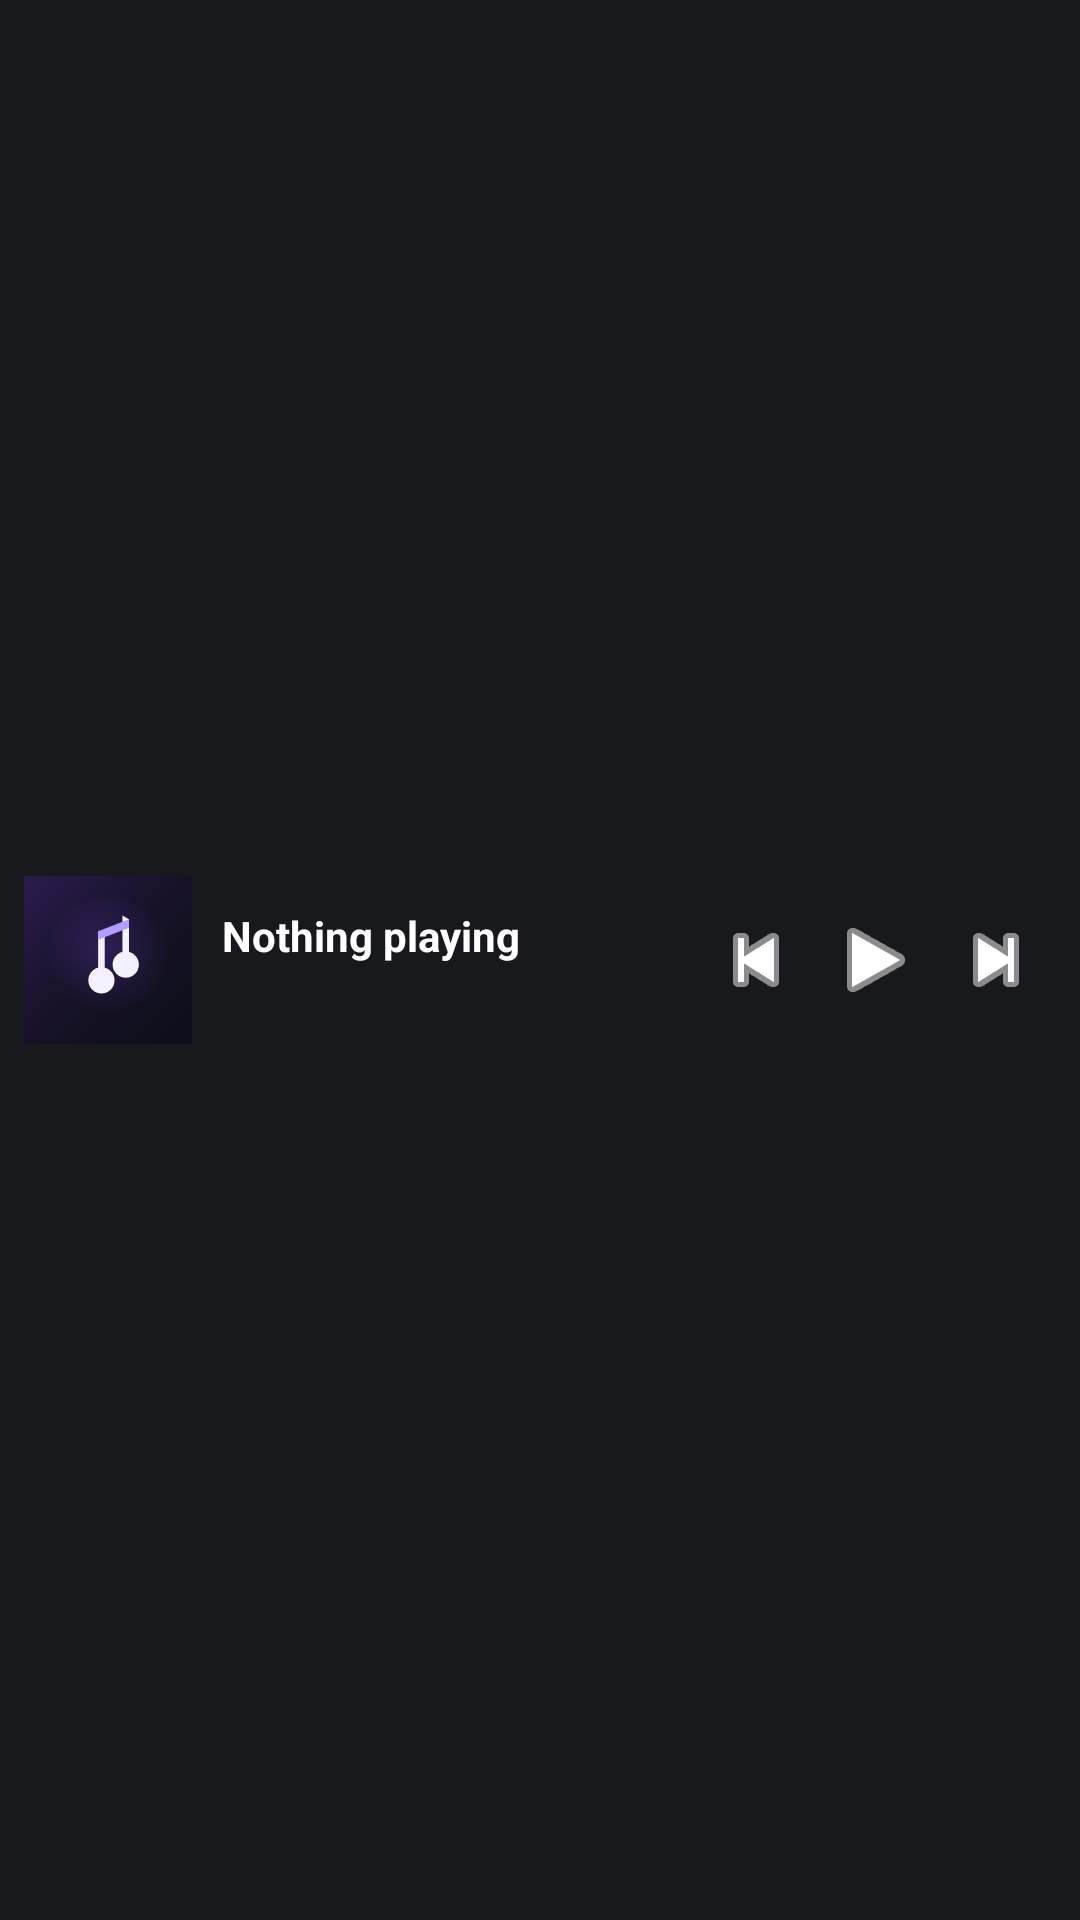

Write the Android layout XML for this screen, with the resource values it uses.
<!-- AndroidManifest.xml: application theme Theme.OzinMusic -->
<!-- res/layout/widget_playback.xml -->
<?xml version="1.0" encoding="utf-8"?>
<LinearLayout xmlns:android="http://schemas.android.com/apk/res/android"
    android:layout_width="match_parent"
    android:layout_height="match_parent"
    android:orientation="horizontal"
    android:background="#DD1B1B1F"
    android:gravity="center_vertical"
    android:padding="8dp">

    <ImageView
        android:id="@+id/widget_art"
        android:layout_width="56dp"
        android:layout_height="56dp"
        android:scaleType="centerCrop"
        android:src="@drawable/default_artwork"
        android:contentDescription="@string/app_name" />

    <LinearLayout
        android:layout_width="0dp"
        android:layout_height="wrap_content"
        android:layout_weight="1"
        android:orientation="vertical"
        android:paddingStart="10dp"
        android:paddingEnd="4dp">

        <TextView
            android:id="@+id/widget_title"
            android:layout_width="match_parent"
            android:layout_height="wrap_content"
            android:text="@string/widget_no_song"
            android:textColor="#FFFFFFFF"
            android:textSize="14sp"
            android:textStyle="bold"
            android:singleLine="true"
            android:ellipsize="end" />

        <TextView
            android:id="@+id/widget_artist"
            android:layout_width="match_parent"
            android:layout_height="wrap_content"
            android:text=""
            android:textColor="#B3FFFFFF"
            android:textSize="12sp"
            android:singleLine="true"
            android:ellipsize="end" />
    </LinearLayout>

    <ImageButton
        android:id="@+id/widget_prev"
        android:layout_width="40dp"
        android:layout_height="40dp"
        android:background="@android:color/transparent"
        android:contentDescription="@string/widget_previous_description"
        android:src="@android:drawable/ic_media_previous"
        android:tint="#FFFFFFFF" />

    <ImageButton
        android:id="@+id/widget_play_pause"
        android:layout_width="40dp"
        android:layout_height="40dp"
        android:background="@android:color/transparent"
        android:contentDescription="@string/widget_play_description"
        android:src="@android:drawable/ic_media_play"
        android:tint="#FFFFFFFF" />

    <ImageButton
        android:id="@+id/widget_next"
        android:layout_width="40dp"
        android:layout_height="40dp"
        android:background="@android:color/transparent"
        android:contentDescription="@string/widget_next_description"
        android:src="@android:drawable/ic_media_next"
        android:tint="#FFFFFFFF" />

</LinearLayout>
<!-- resources referenced by this layout -->
<resources>
  <!-- drawable default_artwork (drawable) -->
  <?xml version="1.0" encoding="utf-8"?>
  <vector xmlns:android="http://schemas.android.com/apk/res/android"
      xmlns:aapt="http://schemas.android.com/aapt"
      android:width="512dp"
      android:height="512dp"
      android:viewportWidth="512"
      android:viewportHeight="512">
  
      <path android:pathData="M0,0h512v512h-512z">
          <aapt:attr name="android:fillColor">
              <gradient
                  android:type="linear"
                  android:startX="0"
                  android:startY="0"
                  android:endX="512"
                  android:endY="512"
                  android:startColor="#2A1B4D"
                  android:centerColor="#171126"
                  android:endColor="#0B0F19" />
          </aapt:attr>
      </path>
  
      
      <path android:pathData="M256,256m-190,0a190,190 0,1 1,380 0a190,190 0,1 1,-380 0">
          <aapt:attr name="android:fillColor">
              <gradient
                  android:type="radial"
                  android:centerX="256"
                  android:centerY="230"
                  android:gradientRadius="190"
                  android:startColor="#337C4DFF"
                  android:endColor="#007C4DFF" />
          </aapt:attr>
      </path>
  
      
      <path android:pathData="M226,168 L226,318 L246,318 L246,168 Z" android:fillColor="#F4F1FF" />
      <path android:pathData="M300,120 L300,270 L320,270 L320,132 Z" android:fillColor="#F4F1FF" />
      <path android:pathData="M226,168 L320,132 L320,158 L226,194 Z" android:fillColor="#B39DFF" />
  
      <path android:pathData="M236,318m-40,0a40,40 0,1 1,80 0a40,40 0,1 1,-80 0" android:fillColor="#F4F1FF" />
      <path android:pathData="M310,270m-40,0a40,40 0,1 1,80 0a40,40 0,1 1,-80 0" android:fillColor="#F4F1FF" />
  
  </vector>
  <string name="app_name">R.A.P Music</string>
  <string name="widget_next_description">Next track</string>
  <string name="widget_no_song">Nothing playing</string>
  <string name="widget_play_description">Play</string>
  <string name="widget_previous_description">Previous track</string>
  <style name="Theme.OzinMusic" parent="android:Theme.Material.NoActionBar">
          <item name="android:statusBarColor">@color/ozin_background</item>
          <item name="android:navigationBarColor">@color/ozin_background</item>
          <item name="android:windowBackground">@color/ozin_background</item>
      </style>
  <color name="ozin_background">#0B0F19</color>
</resources>
